Dataset: splits (GitHub, Varshapandey-8757/Kidney_stone_Detection_system). Classes: normal, stone.

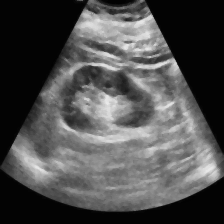
Label: normal

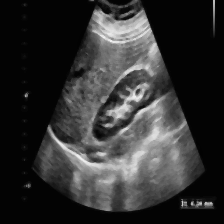
Label: stone

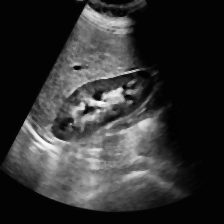
Label: normal

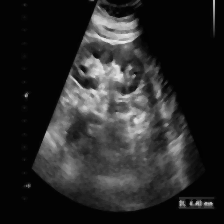
Label: stone

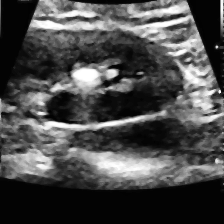
Label: stone

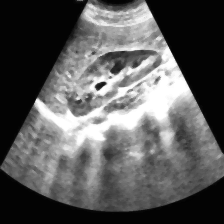
Label: normal
